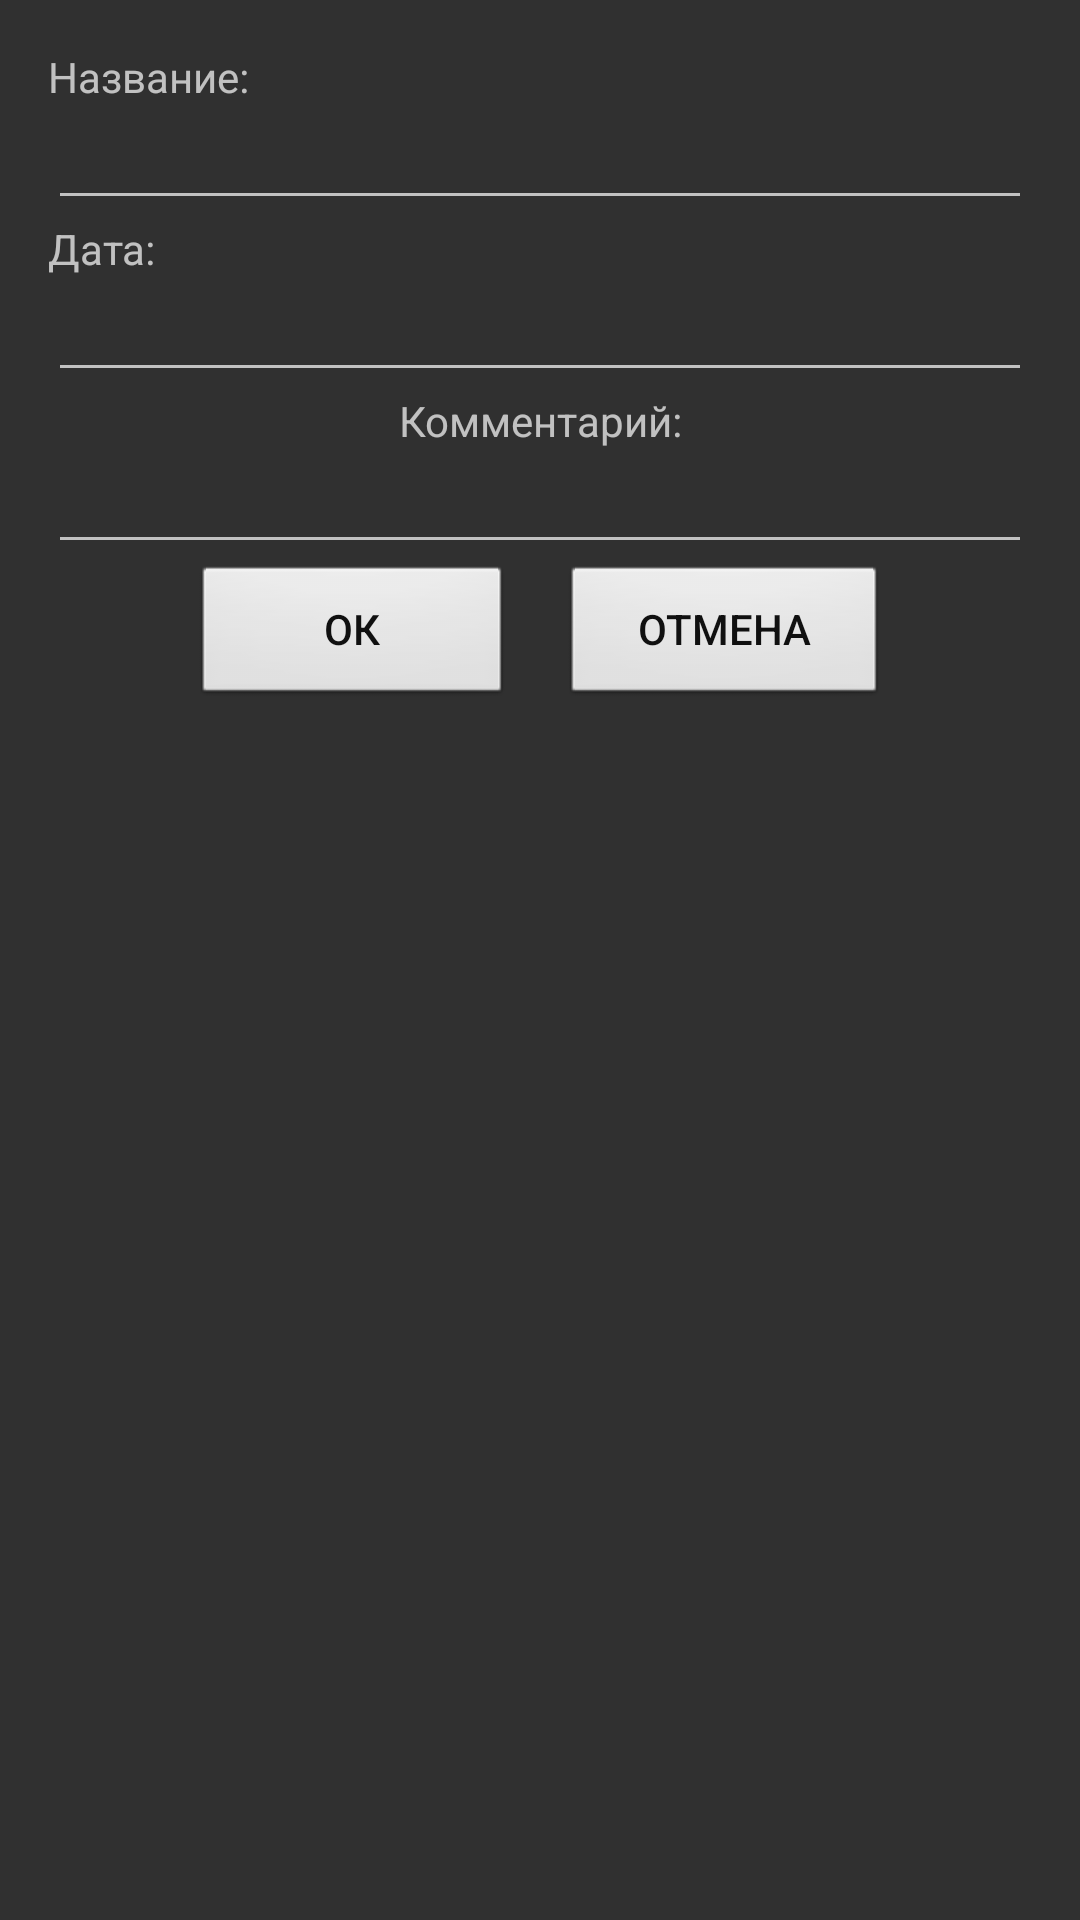

Android layout source for this screen:
<!-- AndroidManifest.xml: application theme AppTheme -->
<!-- res/layout/dialog_change_lecture.xml -->
<?xml version="1.0" encoding="utf-8"?>
<LinearLayout xmlns:a="http://schemas.android.com/apk/res/android"
    a:layout_width="match_parent"
    a:layout_height="match_parent"
    a:orientation="vertical"
    a:padding="@dimen/step_1" >

    <TextView
        a:id="@+id/textView5"
        a:layout_width="match_parent"
        a:layout_height="wrap_content"
        a:gravity="left"
        a:paddingBottom="@dimen/step_1_8"
        a:singleLine="true"
        a:text="@string/view_name" />

    <EditText
        a:id="@+id/dialog_change_lecture_name"
        a:layout_width="match_parent"
        a:layout_height="wrap_content"
        a:gravity="left"
        a:paddingBottom="@dimen/step_1_8"
        a:paddingLeft="@dimen/step_1_2"
        a:singleLine="true" />

    <TextView
        a:id="@+id/textView6"
        a:layout_width="match_parent"
        a:layout_height="wrap_content"
        a:gravity="left"
        a:paddingBottom="@dimen/step_1_8"
        a:singleLine="true"
        a:text="@string/view_date" />

    <EditText
        a:id="@+id/dialog_change_lecture_date"
        a:layout_width="match_parent"
        a:layout_height="wrap_content"
        a:gravity="left"
        a:paddingBottom="@dimen/step_1_8"
        a:paddingLeft="@dimen/step_1_2"
        a:singleLine="true" />

    <TextView
        a:id="@+id/textView7"
        a:layout_width="match_parent"
        a:layout_height="wrap_content"
        a:gravity="center"
        a:paddingBottom="@dimen/step_1_8"
        a:singleLine="true"
        a:text="@string/view_comment" />

    <EditText
        a:id="@+id/dialog_change_lecture_comment"
        a:layout_width="match_parent"
        a:layout_height="wrap_content"
        a:gravity="left"
        a:minLines="3"
        a:paddingBottom="@dimen/step_1_8"
        a:paddingLeft="@dimen/step_1_2"
        a:singleLine="true" />
    
    

    <LinearLayout
        a:layout_width="match_parent"
        a:layout_height="wrap_content"
        a:orientation="horizontal"
        a:paddingLeft="@dimen/step_3"
        a:paddingRight="@dimen/step_3" >

        <Button
            a:id="@+id/dialog_lect_btn_commit"
            a:layout_width="wrap_content"
            a:layout_height="@dimen/step_3"
            a:layout_marginRight="@dimen/step_1_2"
            a:layout_weight="1"
            a:background="@android:drawable/btn_default"
            a:paddingLeft="@dimen/step_1"
            a:paddingRight="@dimen/step_1"
            a:singleLine="true"
            a:text="@string/ok"
            a:textColor="#101010" />

        <Button
            a:id="@+id/dialog_lect_btn_cancel"
            a:layout_width="wrap_content"
            a:layout_height="@dimen/step_3"
            a:layout_marginLeft="@dimen/step_1_2"
            a:layout_weight="1"
            a:background="@android:drawable/btn_default"
            a:paddingLeft="@dimen/step_1"
            a:paddingRight="@dimen/step_1"
            a:singleLine="true"
            a:text="@string/cancel"
            a:textColor="#101010" />
    </LinearLayout>

</LinearLayout>
<!-- resources referenced by this layout -->
<resources>
  <dimen name="step_1">16dp</dimen>
  <dimen name="step_1_2">8dp</dimen>
  <dimen name="step_1_8">2dp</dimen>
  <dimen name="step_3">48dp</dimen>
  <string name="cancel">Отмена</string>
  <string name="ok">OК</string>
  <string name="view_comment">Комментарий:</string>
  <string name="view_date">Дата:</string>
  <string name="view_name">Название:</string>
  <style name="AppTheme" parent="@style/Theme.AppCompat">
      </style>
</resources>
